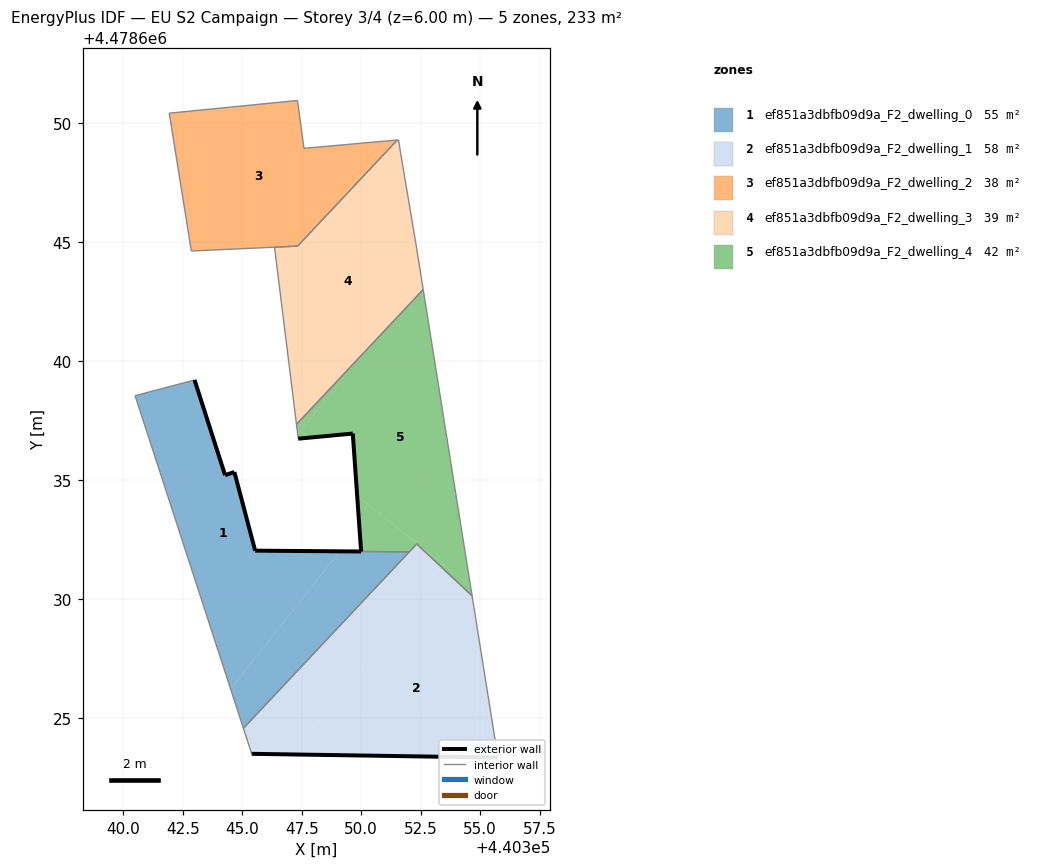
=== STOREY PLAN SPEC (per zone: floor XY polygon, exterior-wall plan segments, windows/doors) ===
zone 1: ef851a3dbfb09d9a_F2_dwelling_0  (54.6 m²)
  floor: (440344.51, 4478626.23) (440349.11, 4478632.00) (440345.55, 4478632.03) (440344.67, 4478635.33) (440344.28, 4478635.20) (440343.00, 4478639.20) (440340.50, 4478638.54)
  floor: (440345.05, 4478624.57) (440352.01, 4478631.97) (440349.11, 4478632.00) (440344.51, 4478626.23)
  exterior wall: (440343.00, 4478639.20) – (440344.28, 4478635.20)  [4.2 m]
  exterior wall: (440344.28, 4478635.20) – (440344.67, 4478635.33)  [0.4 m]
  exterior wall: (440344.67, 4478635.33) – (440345.55, 4478632.03)  [3.4 m]
  exterior wall: (440345.55, 4478632.03) – (440350.00, 4478631.99)  [4.5 m]
  interior walls: 4
zone 2: ef851a3dbfb09d9a_F2_dwelling_1  (58.1 m²)
  floor: (440347.07, 4478623.47) (440353.35, 4478631.36) (440352.33, 4478632.31) (440345.05, 4478624.57) (440345.40, 4478623.49)
  floor: (440355.74, 4478623.33) (440354.66, 4478630.13) (440353.35, 4478631.36) (440347.07, 4478623.47)
  exterior wall: (440355.74, 4478623.33) – (440345.40, 4478623.49)  [10.3 m]
  interior walls: 5
zone 3: ef851a3dbfb09d9a_F2_dwelling_2  (38.3 m²)
  floor: (440348.88, 4478646.47) (440351.09, 4478649.24) (440347.60, 4478648.93) (440347.32, 4478650.94) (440341.94, 4478650.41) (440342.86, 4478644.62) (440347.33, 4478644.83)
  floor: (440348.90, 4478646.49) (440351.52, 4478649.28) (440351.09, 4478649.24)
  interior walls: 7
zone 4: ef851a3dbfb09d9a_F2_dwelling_3  (39.2 m²)
  floor: (440349.94, 4478640.17) (440352.61, 4478643.00) (440352.54, 4478643.43)
  floor: (440347.58, 4478644.84) (440348.88, 4478646.47) (440347.33, 4478644.83)
  floor: (440349.94, 4478640.17) (440352.54, 4478643.43) (440352.30, 4478644.89) (440351.66, 4478648.73) (440351.57, 4478649.29) (440351.52, 4478649.28) (440348.90, 4478646.49) (440347.58, 4478644.84) (440347.53, 4478644.84) (440347.33, 4478644.82) (440346.36, 4478644.78) (440347.28, 4478637.33)
  interior walls: 8
zone 5: ef851a3dbfb09d9a_F2_dwelling_4  (42.3 m²)
  floor: (440353.40, 4478631.49) (440349.83, 4478634.33) (440350.00, 4478631.99) (440352.02, 4478631.98) (440352.33, 4478632.31)
  floor: (440354.59, 4478630.54) (440352.61, 4478643.00) (440349.94, 4478640.17) (440347.34, 4478636.89) (440347.35, 4478636.73) (440349.65, 4478636.95) (440349.83, 4478634.33)
  floor: (440354.66, 4478630.13) (440354.59, 4478630.54) (440353.43, 4478631.46) (440353.35, 4478631.36)
  floor: (440347.51, 4478637.58) (440347.32, 4478637.03) (440347.34, 4478636.89) (440349.94, 4478640.17)
  floor: (440353.35, 4478631.36) (440353.43, 4478631.46) (440353.40, 4478631.49) (440352.33, 4478632.31)
  floor: (440347.32, 4478637.03) (440347.51, 4478637.58) (440347.28, 4478637.33) (440347.32, 4478637.05)
  exterior wall: (440350.00, 4478631.99) – (440349.65, 4478636.95)  [5.0 m]
  exterior wall: (440349.65, 4478636.95) – (440347.35, 4478636.73)  [2.3 m]
  interior walls: 7

=== DERIVED (storey summary) ===
Building: EU S2 Campaign
Storey: 3 of 4  (floor level z = 6.00 m)
Storey gross floor area: 232.6 m²
Zones on this storey: 5
  - ef851a3dbfb09d9a_F2_dwelling_0: floor 54.6 m²; exterior wall 12.5 m (37.4 m²); WWR 0.0%
  - ef851a3dbfb09d9a_F2_dwelling_1: floor 58.1 m²; exterior wall 10.3 m (31.0 m²); WWR 0.0%
  - ef851a3dbfb09d9a_F2_dwelling_2: floor 38.3 m²
  - ef851a3dbfb09d9a_F2_dwelling_3: floor 39.2 m²
  - ef851a3dbfb09d9a_F2_dwelling_4: floor 42.3 m²; exterior wall 7.3 m (21.8 m²); WWR 0.0%
Zone adjacency (shared interzone walls):
  - ef851a3dbfb09d9a_F2_dwelling_0 ↔ ef851a3dbfb09d9a_F2_dwelling_1
  - ef851a3dbfb09d9a_F2_dwelling_0 ↔ ef851a3dbfb09d9a_F2_dwelling_4
  - ef851a3dbfb09d9a_F2_dwelling_1 ↔ ef851a3dbfb09d9a_F2_dwelling_4
  - ef851a3dbfb09d9a_F2_dwelling_2 ↔ ef851a3dbfb09d9a_F2_dwelling_3
  - ef851a3dbfb09d9a_F2_dwelling_3 ↔ ef851a3dbfb09d9a_F2_dwelling_4